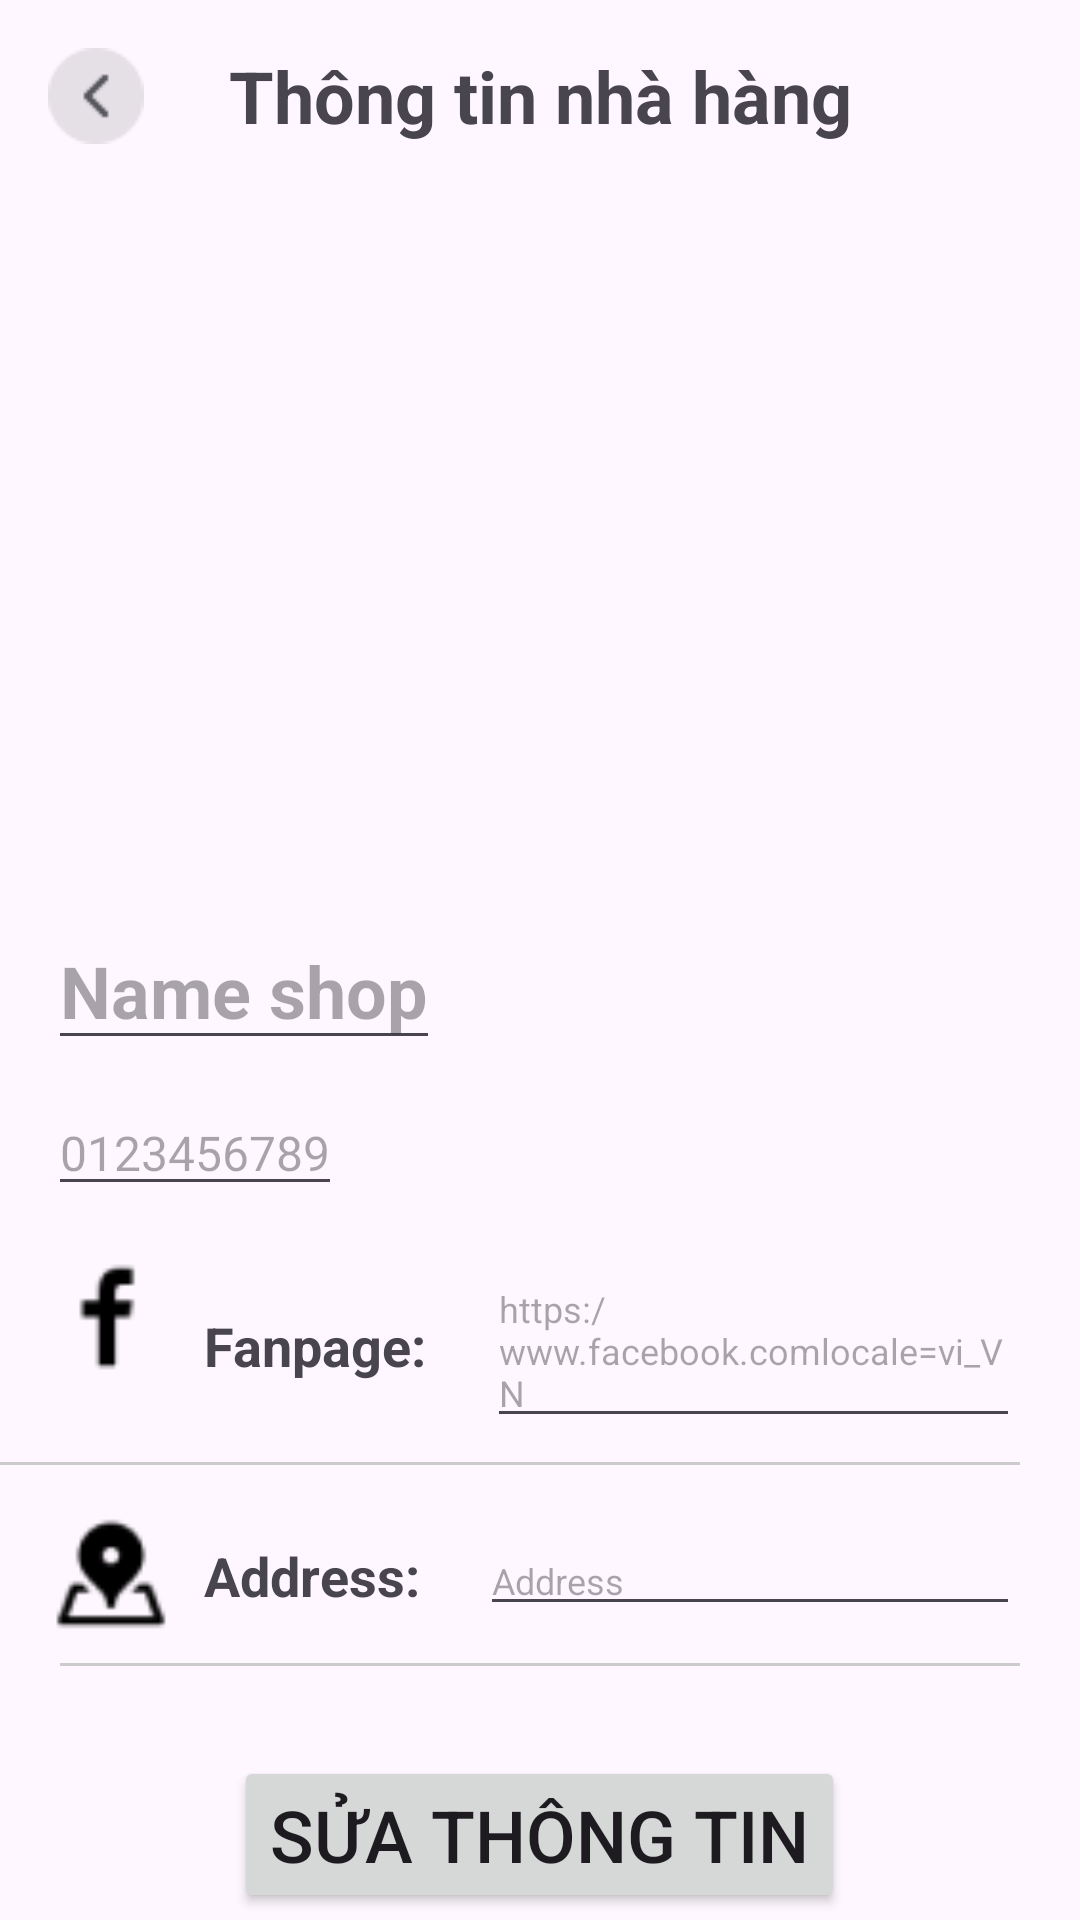

Layout XML and referenced resources for this Android screen:
<!-- AndroidManifest.xml: application theme Theme.Foody_App -->
<!-- res/layout/activity_thong_tin_nha_hang.xml -->
<?xml version="1.0" encoding="utf-8"?>
<LinearLayout xmlns:android="http://schemas.android.com/apk/res/android"
    xmlns:app="http://schemas.android.com/apk/res-auto"
    xmlns:tools="http://schemas.android.com/tools"
    android:layout_width="match_parent"
    android:layout_height="match_parent"
    android:orientation="vertical"
    tools:context=".activities.ThongTinNhaHangActivity"
    >
    <androidx.appcompat.widget.Toolbar
        android:layout_width="match_parent"
        android:layout_height="wrap_content"
        android:id="@+id/myBackToolbar"

        >
        <ImageView
            android:id="@+id/myBack"
            android:layout_width="32dp"
            android:layout_height="32dp"
            android:src="@drawable/backphap"/>
        <TextView

            android:layout_width="wrap_content"
            android:layout_height="wrap_content"
            android:text="Thông tin nhà hàng"
            android:textStyle="bold"
            android:textSize="24dp"
            android:layout_gravity="center"/>
    </androidx.appcompat.widget.Toolbar>

    <ImageView
        android:id="@+id/imgShop"
        android:layout_width="350dp"
        android:layout_height="200dp"
        android:layout_gravity="center"
        android:scaleType="fitCenter"
        android:src="@drawable/default_image" />

    <EditText
        android:layout_marginTop="40dp"
        android:id="@+id/edName"
        android:layout_width="wrap_content"
        android:layout_height="wrap_content"
        android:layout_marginStart="16dp"
        android:hint="Name shop"
        android:textSize="24dp"
        android:textColor="@color/black"
        android:textStyle="bold" />

    <EditText
        android:id="@+id/edPhoneNumber"
        android:layout_width="wrap_content"
        android:layout_height="wrap_content"
        android:layout_marginStart="16dp"
        android:layout_marginTop="10dp"
        android:hint="0123456789"
        android:textColor="@color/black"
        android:textSize="16dp" />

    <LinearLayout
        android:layout_width="match_parent"
        android:layout_height="wrap_content"
        android:orientation="vertical"
        >

        <LinearLayout
            android:layout_width="match_parent"
            android:layout_height="wrap_content"
            android:layout_marginTop="16dp"
            android:orientation="horizontal">

            <ImageView
                android:layout_width="42dp"
                android:layout_height="42dp"
                android:layout_marginStart="16dp"
                android:src="@drawable/facebook1" />

            <TextView
                android:layout_width="wrap_content"
                android:layout_height="wrap_content"
                android:layout_gravity="center"
                android:layout_marginStart="10dp"
                android:text="Fanpage:"
                android:textSize="18dp"
                android:textStyle="bold" />

            <EditText
                android:id="@+id/edFanpage"
                android:layout_width="wrap_content"
                android:layout_height="wrap_content"
                android:layout_gravity="center"
                android:layout_marginStart="20dp"
                android:layout_marginEnd="20dp"
                android:layout_weight="1"
                android:hint="https:/www.facebook.comlocale=vi_VN"
                android:textColor="@color/black"
                android:textSize="12dp" />

        </LinearLayout>

        <View
            android:layout_width="match_parent"
            android:layout_height="1dp"
            android:layout_marginTop="8dp"
            android:layout_marginEnd="20dp"
            android:background="#CCCCCC"
            tools:layout_marginStart="20dp" />
    </LinearLayout>
    <LinearLayout
        android:layout_width="match_parent"
        android:layout_height="wrap_content"
        android:orientation="vertical"
        >
        <LinearLayout
            android:layout_width="match_parent"
            android:layout_height="wrap_content"
            android:orientation="horizontal"
            android:layout_marginTop="16dp"
            >
            <ImageView
                android:layout_width="42dp"
                android:layout_height="42dp"
                android:src="@drawable/address"
                android:layout_marginStart="16dp"/>

            <TextView
                android:layout_width="wrap_content"
                android:layout_height="wrap_content"
                android:layout_gravity="center"
                android:layout_marginStart="10dp"
                android:text="Address:"
                android:textStyle="bold"
                android:textSize="18dp" />

            <EditText
                android:id="@+id/edAddress"
                android:layout_width="262dp"
                android:layout_height="wrap_content"
                android:layout_gravity="center"
                android:layout_marginStart="20dp"
                android:layout_marginEnd="20dp"
                android:layout_weight="1"
                android:hint="Address"
                android:textColor="@color/black"
                android:textSize="12dp" />

        </LinearLayout>

        <View
            android:layout_width="match_parent"
            android:layout_height="1dp"
            android:layout_marginStart="20dp"
            android:layout_marginTop="8dp"
            android:layout_marginEnd="20dp"
            android:background="#CCCCCC" />
    </LinearLayout>
    <Button
        android:id="@+id/btnUpdate"
        android:layout_marginTop="30dp"
        android:layout_width="wrap_content"
        android:layout_height="wrap_content"
        android:layout_gravity="center"
        android:textSize="24dp"
        android:text="Sửa thông tin"/>

</LinearLayout>
<!-- resources referenced by this layout -->
<resources>
  <color name="black">#FF000000</color>
  <!-- drawable address: png bitmap (drawable, 709 bytes) -->
  <!-- drawable backphap: png bitmap (drawable, 613 bytes) -->
  <!-- drawable facebook1: png bitmap (drawable, 366 bytes) -->
  <style name="Theme.Foody_App" parent="Base.Theme.Foody_App" />
  <style name="Base.Theme.Foody_App" parent="Theme.Material3.DayNight.NoActionBar">
          
          
          
          <item name="colorPrimary">@color/pink</item>
  
          
          <item name="colorPrimaryDark">@color/pink</item>
  
          
          <item name="colorAccent">@color/pink</item>
  
          <item name="textInputStyle">@style/CustomInputLayout</item>
      </style>
  <color name="pink">#FF9899</color>
  <style name="CustomInputLayout" parent="Widget.MaterialComponents.TextInputLayout.OutlinedBox">
          
          <item name="boxCornerRadiusTopStart">8dp</item>
          <item name="boxCornerRadiusTopEnd">8dp</item>
          <item name="boxCornerRadiusBottomStart">8dp</item>
          <item name="boxCornerRadiusBottomEnd">8dp</item>
      </style>
</resources>
